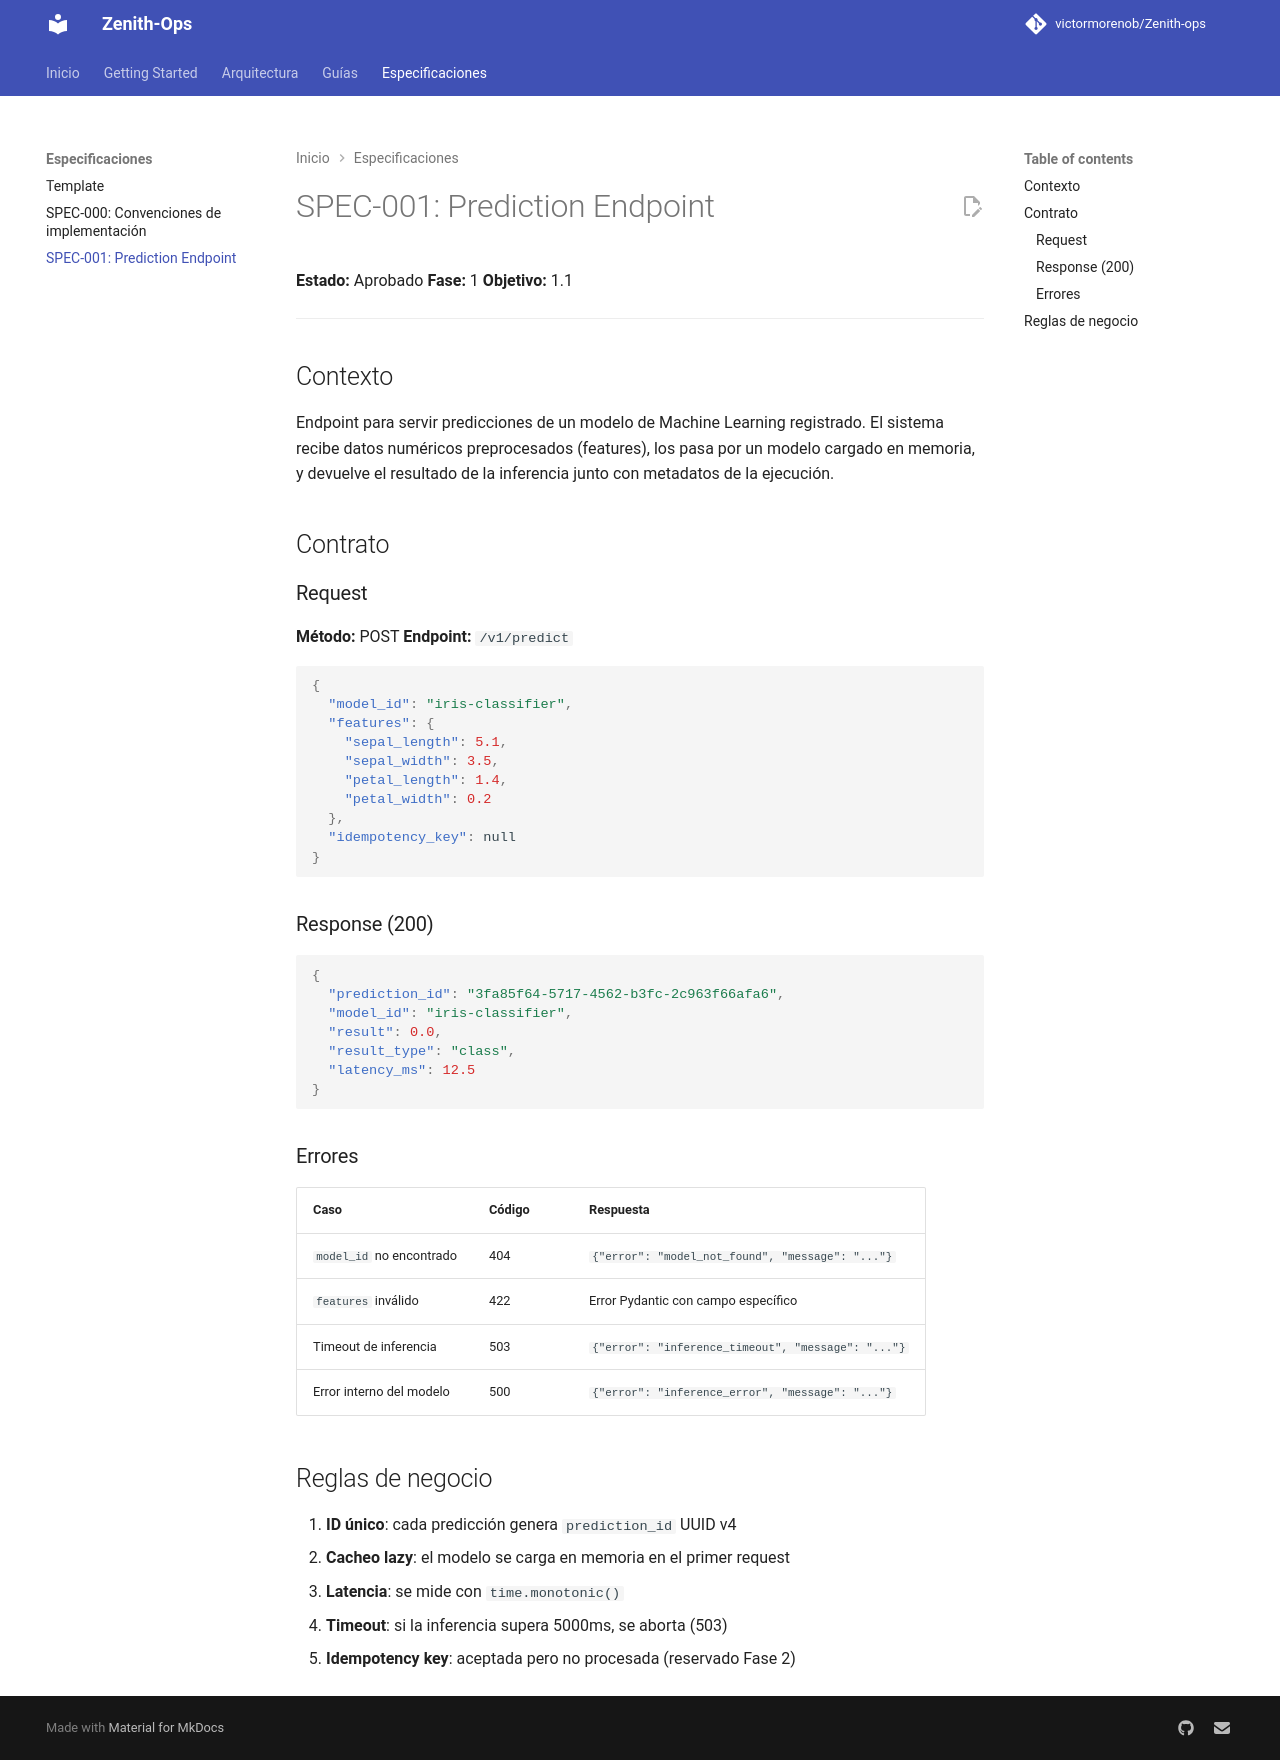

repository: victormorenob/Zenith-ops · page: specs/SPEC-001-predict-endpoint/index.html · generator: mkdocs

# SPEC-001: Prediction Endpoint

**Estado:** Aprobado
**Fase:** 1
**Objetivo:** 1.1

---

## Contexto

Endpoint para servir predicciones de un modelo de Machine Learning registrado.
El sistema recibe datos numéricos preprocesados (features), los pasa por un modelo
cargado en memoria, y devuelve el resultado de la inferencia junto con metadatos
de la ejecución.

## Contrato

### Request

**Método:** POST
**Endpoint:** `/v1/predict`

```json
{
  "model_id": "iris-classifier",
  "features": {
    "sepal_length": 5.1,
    "sepal_width": 3.5,
    "petal_length": 1.4,
    "petal_width": 0.2
  },
  "idempotency_key": null
}
```

### Response (200)

```json
{
  "prediction_id": "3fa85f64-5717-4562-b3fc-2c963f66afa6",
  "model_id": "iris-classifier",
  "result": 0.0,
  "result_type": "class",
  "latency_ms": 12.5
}
```

### Errores

| Caso | Código | Respuesta |
|------|--------|-----------|
| `model_id` no encontrado | 404 | `{"error": "model_not_found", "message": "..."}` |
| `features` inválido | 422 | Error Pydantic con campo específico |
| Timeout de inferencia | 503 | `{"error": "inference_timeout", "message": "..."}` |
| Error interno del modelo | 500 | `{"error": "inference_error", "message": "..."}` |

## Reglas de negocio

1. **ID único**: cada predicción genera `prediction_id` UUID v4
2. **Cacheo lazy**: el modelo se carga en memoria en el primer request
3. **Latencia**: se mide con `time.monotonic()`
4. **Timeout**: si la inferencia supera 5000ms, se aborta (503)
5. **Idempotency key**: aceptada pero no procesada (reservado Fase 2)
